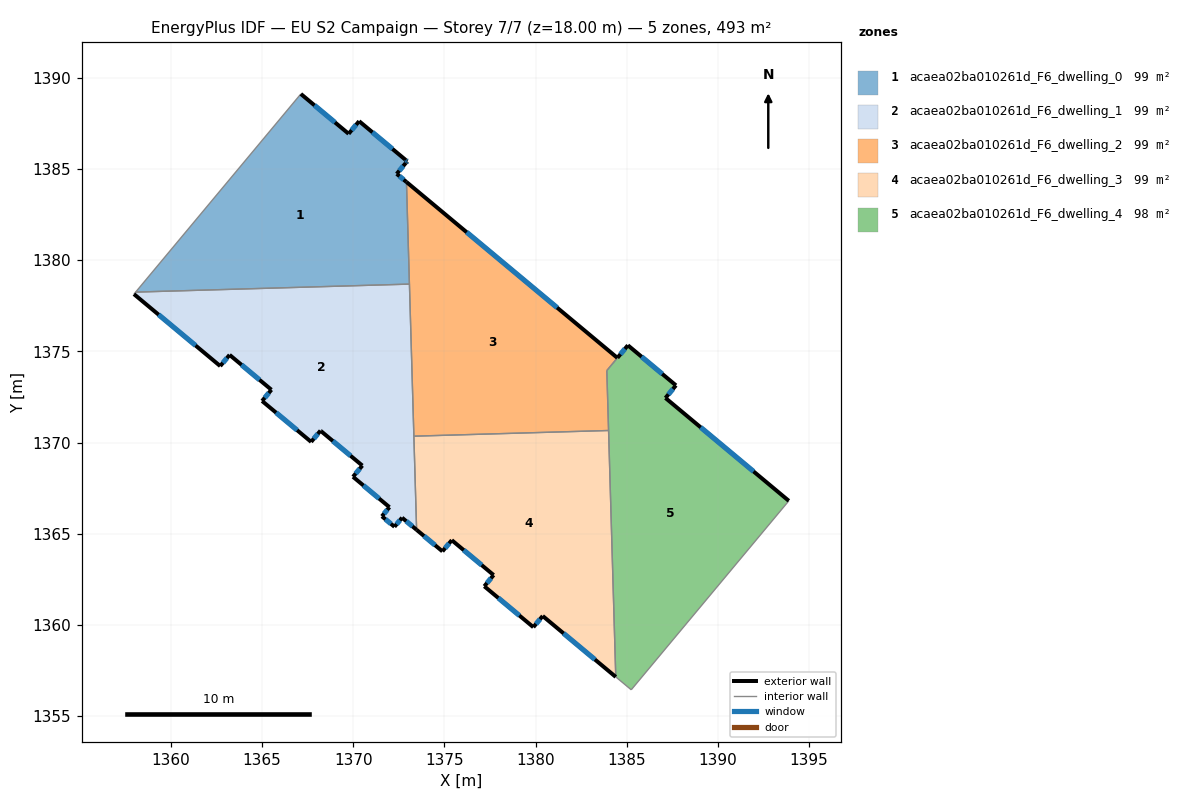
=== STOREY PLAN SPEC (per zone: floor XY polygon, exterior-wall plan segments, windows/doors) ===
zone 1: acaea02ba010261d_F6_dwelling_0  (98.6 m²)
  floor: (1370.32, 1387.63) (1372.88, 1385.49) (1372.96, 1385.43) (1372.89, 1385.34) (1372.38, 1384.74) (1372.92, 1384.29) (1373.08, 1378.69) (1358.06, 1378.25) (1367.13, 1389.12) (1369.75, 1386.94)
  exterior wall: (1372.92, 1384.29) – (1372.38, 1384.74)  [0.7 m]
    window: (1372.77, 1384.42) – (1372.54, 1384.61)  [0.4 m²]
  exterior wall: (1369.75, 1386.94) – (1367.13, 1389.12)  [3.4 m]
    window: (1369.00, 1387.56) – (1367.87, 1388.50)  [1.9 m²]
  exterior wall: (1370.32, 1387.63) – (1369.75, 1386.94)  [0.9 m]
    window: (1370.16, 1387.43) – (1369.91, 1387.13)  [0.5 m²]
  exterior wall: (1372.88, 1385.49) – (1370.32, 1387.63)  [3.3 m]
    window: (1372.15, 1386.10) – (1371.05, 1387.02)  [1.8 m²]
  exterior wall: (1372.96, 1385.43) – (1372.88, 1385.49)  [0.1 m]
    window: (1372.94, 1385.45) – (1372.91, 1385.47)  [0.1 m²]
  exterior wall: (1372.89, 1385.34) – (1372.96, 1385.43)  [0.1 m]
    window: (1372.91, 1385.37) – (1372.94, 1385.40)  [0.1 m²]
  exterior wall: (1372.38, 1384.74) – (1372.89, 1385.34)  [0.8 m]
    window: (1372.53, 1384.91) – (1372.74, 1385.17)  [0.4 m²]
  interior walls: 3
zone 2: acaea02ba010261d_F6_dwelling_1  (98.6 m²)
  floor: (1373.08, 1378.69) (1373.48, 1365.21) (1372.68, 1365.88) (1372.26, 1365.38) (1371.57, 1365.95) (1371.99, 1366.45) (1369.99, 1368.12) (1370.50, 1368.74) (1368.24, 1370.62) (1368.20, 1370.65) (1367.69, 1370.04) (1365.00, 1372.28) (1365.51, 1372.89) (1363.22, 1374.81) (1362.70, 1374.19) (1357.97, 1378.14) (1358.06, 1378.25)
  exterior wall: (1372.26, 1365.38) – (1372.68, 1365.88)  [0.6 m]
    window: (1372.38, 1365.52) – (1372.56, 1365.73)  [0.4 m²]
  exterior wall: (1371.57, 1365.95) – (1372.26, 1365.38)  [0.9 m]
    window: (1371.77, 1365.79) – (1372.06, 1365.54)  [0.5 m²]
  exterior wall: (1371.99, 1366.45) – (1371.57, 1365.95)  [0.6 m]
    window: (1371.87, 1366.31) – (1371.69, 1366.10)  [0.4 m²]
  exterior wall: (1369.99, 1368.12) – (1371.99, 1366.45)  [2.6 m]
    window: (1370.56, 1367.64) – (1371.42, 1366.93)  [1.4 m²]
  exterior wall: (1370.50, 1368.74) – (1369.99, 1368.12)  [0.8 m]
    window: (1370.35, 1368.56) – (1370.13, 1368.30)  [0.4 m²]
  exterior wall: (1368.24, 1370.62) – (1370.50, 1368.74)  [2.9 m]
    window: (1368.88, 1370.08) – (1369.85, 1369.27)  [1.6 m²]
  exterior wall: (1368.20, 1370.65) – (1368.24, 1370.62)  [0.0 m]
  exterior wall: (1367.69, 1370.04) – (1368.20, 1370.65)  [0.8 m]
    window: (1367.84, 1370.21) – (1368.06, 1370.47)  [0.4 m²]
  exterior wall: (1365.00, 1372.28) – (1367.69, 1370.04)  [3.5 m]
    window: (1365.77, 1371.64) – (1366.92, 1370.68)  [1.9 m²]
  exterior wall: (1365.51, 1372.89) – (1365.00, 1372.28)  [0.8 m]
    window: (1365.37, 1372.72) – (1365.15, 1372.45)  [0.4 m²]
  exterior wall: (1363.22, 1374.81) – (1365.51, 1372.89)  [3.0 m]
    window: (1363.87, 1374.26) – (1364.86, 1373.44)  [1.6 m²]
  exterior wall: (1362.70, 1374.19) – (1363.22, 1374.81)  [0.8 m]
    window: (1362.85, 1374.37) – (1363.07, 1374.63)  [0.4 m²]
  exterior wall: (1357.97, 1378.14) – (1362.70, 1374.19)  [6.2 m]
    window: (1359.32, 1377.01) – (1361.35, 1375.32)  [3.4 m²]
  exterior wall: (1372.68, 1365.88) – (1373.48, 1365.21)  [1.0 m]
    window: (1372.91, 1365.69) – (1373.25, 1365.40)  [0.6 m²]
  interior walls: 4
zone 3: acaea02ba010261d_F6_dwelling_2  (98.9 m²)
  floor: (1384.49, 1374.64) (1383.91, 1373.95) (1384.01, 1370.66) (1373.33, 1370.35) (1372.92, 1384.29)
  exterior wall: (1384.49, 1374.64) – (1372.92, 1384.29)  [15.1 m]
    window: (1381.18, 1377.40) – (1376.22, 1381.53)  [8.3 m²]
  interior walls: 5
zone 4: acaea02ba010261d_F6_dwelling_3  (98.6 m²)
  floor: (1384.01, 1370.66) (1384.40, 1357.14) (1380.39, 1360.49) (1379.88, 1359.87) (1377.19, 1362.12) (1377.70, 1362.73) (1375.40, 1364.64) (1374.89, 1364.03) (1373.48, 1365.21) (1373.33, 1370.35)
  exterior wall: (1377.19, 1362.12) – (1379.88, 1359.87)  [3.5 m]
    window: (1377.96, 1361.47) – (1379.11, 1360.51)  [1.9 m²]
  exterior wall: (1377.70, 1362.73) – (1377.19, 1362.12)  [0.8 m]
    window: (1377.55, 1362.55) – (1377.34, 1362.29)  [0.4 m²]
  exterior wall: (1375.41, 1364.64) – (1377.70, 1362.73)  [3.0 m]
    window: (1376.06, 1364.10) – (1377.04, 1363.28)  [1.6 m²]
  exterior wall: (1374.89, 1364.03) – (1375.41, 1364.64)  [0.8 m]
    window: (1375.04, 1364.21) – (1375.26, 1364.47)  [0.4 m²]
  exterior wall: (1373.48, 1365.21) – (1374.89, 1364.03)  [1.8 m]
    window: (1373.88, 1364.87) – (1374.49, 1364.37)  [1.0 m²]
  exterior wall: (1380.39, 1360.49) – (1384.40, 1357.14)  [5.2 m]
    window: (1381.54, 1359.53) – (1383.26, 1358.10)  [2.9 m²]
  exterior wall: (1379.88, 1359.87) – (1380.39, 1360.49)  [0.8 m]
    window: (1380.03, 1360.05) – (1380.25, 1360.31)  [0.4 m²]
  interior walls: 3
zone 5: acaea02ba010261d_F6_dwelling_4  (98.2 m²)
  floor: (1387.70, 1373.13) (1387.13, 1372.44) (1393.89, 1366.80) (1385.25, 1356.44) (1384.40, 1357.14) (1383.91, 1373.95) (1385.06, 1375.33)
  exterior wall: (1385.07, 1375.33) – (1384.49, 1374.65)  [0.9 m]
    window: (1384.90, 1375.14) – (1384.66, 1374.84)  [0.5 m²]
  exterior wall: (1387.70, 1373.13) – (1385.07, 1375.33)  [3.4 m]
    window: (1386.95, 1373.76) – (1385.82, 1374.71)  [1.9 m²]
  exterior wall: (1387.13, 1372.44) – (1387.70, 1373.13)  [0.9 m]
    window: (1387.29, 1372.64) – (1387.54, 1372.94)  [0.5 m²]
  exterior wall: (1393.89, 1366.80) – (1387.13, 1372.44)  [8.8 m]
    window: (1391.96, 1368.41) – (1389.06, 1370.83)  [4.9 m²]
  interior walls: 5

=== DERIVED (storey summary) ===
Building: EU S2 Campaign
Storey: 7 of 7  (floor level z = 18.00 m)
Storey gross floor area: 492.8 m²
Zones on this storey: 5
  - acaea02ba010261d_F6_dwelling_0: floor 98.6 m²; exterior wall 9.3 m (28.0 m²); 7 window(s) 5.1 m²; WWR 18.4%
  - acaea02ba010261d_F6_dwelling_1: floor 98.6 m²; exterior wall 24.7 m (74.1 m²); 13 window(s) 13.6 m²; WWR 18.3%
  - acaea02ba010261d_F6_dwelling_2: floor 98.9 m²; exterior wall 15.1 m (45.2 m²); 1 window(s) 8.3 m²; WWR 18.4%
  - acaea02ba010261d_F6_dwelling_3: floor 98.6 m²; exterior wall 16.0 m (47.9 m²); 7 window(s) 8.8 m²; WWR 18.4%
  - acaea02ba010261d_F6_dwelling_4: floor 98.2 m²; exterior wall 14.0 m (42.1 m²); 4 window(s) 7.7 m²; WWR 18.4%
Zone adjacency (shared interzone walls):
  - acaea02ba010261d_F6_dwelling_0 ↔ acaea02ba010261d_F6_dwelling_1
  - acaea02ba010261d_F6_dwelling_0 ↔ acaea02ba010261d_F6_dwelling_2
  - acaea02ba010261d_F6_dwelling_1 ↔ acaea02ba010261d_F6_dwelling_2
  - acaea02ba010261d_F6_dwelling_1 ↔ acaea02ba010261d_F6_dwelling_3
  - acaea02ba010261d_F6_dwelling_2 ↔ acaea02ba010261d_F6_dwelling_3
  - acaea02ba010261d_F6_dwelling_2 ↔ acaea02ba010261d_F6_dwelling_4
  - acaea02ba010261d_F6_dwelling_3 ↔ acaea02ba010261d_F6_dwelling_4